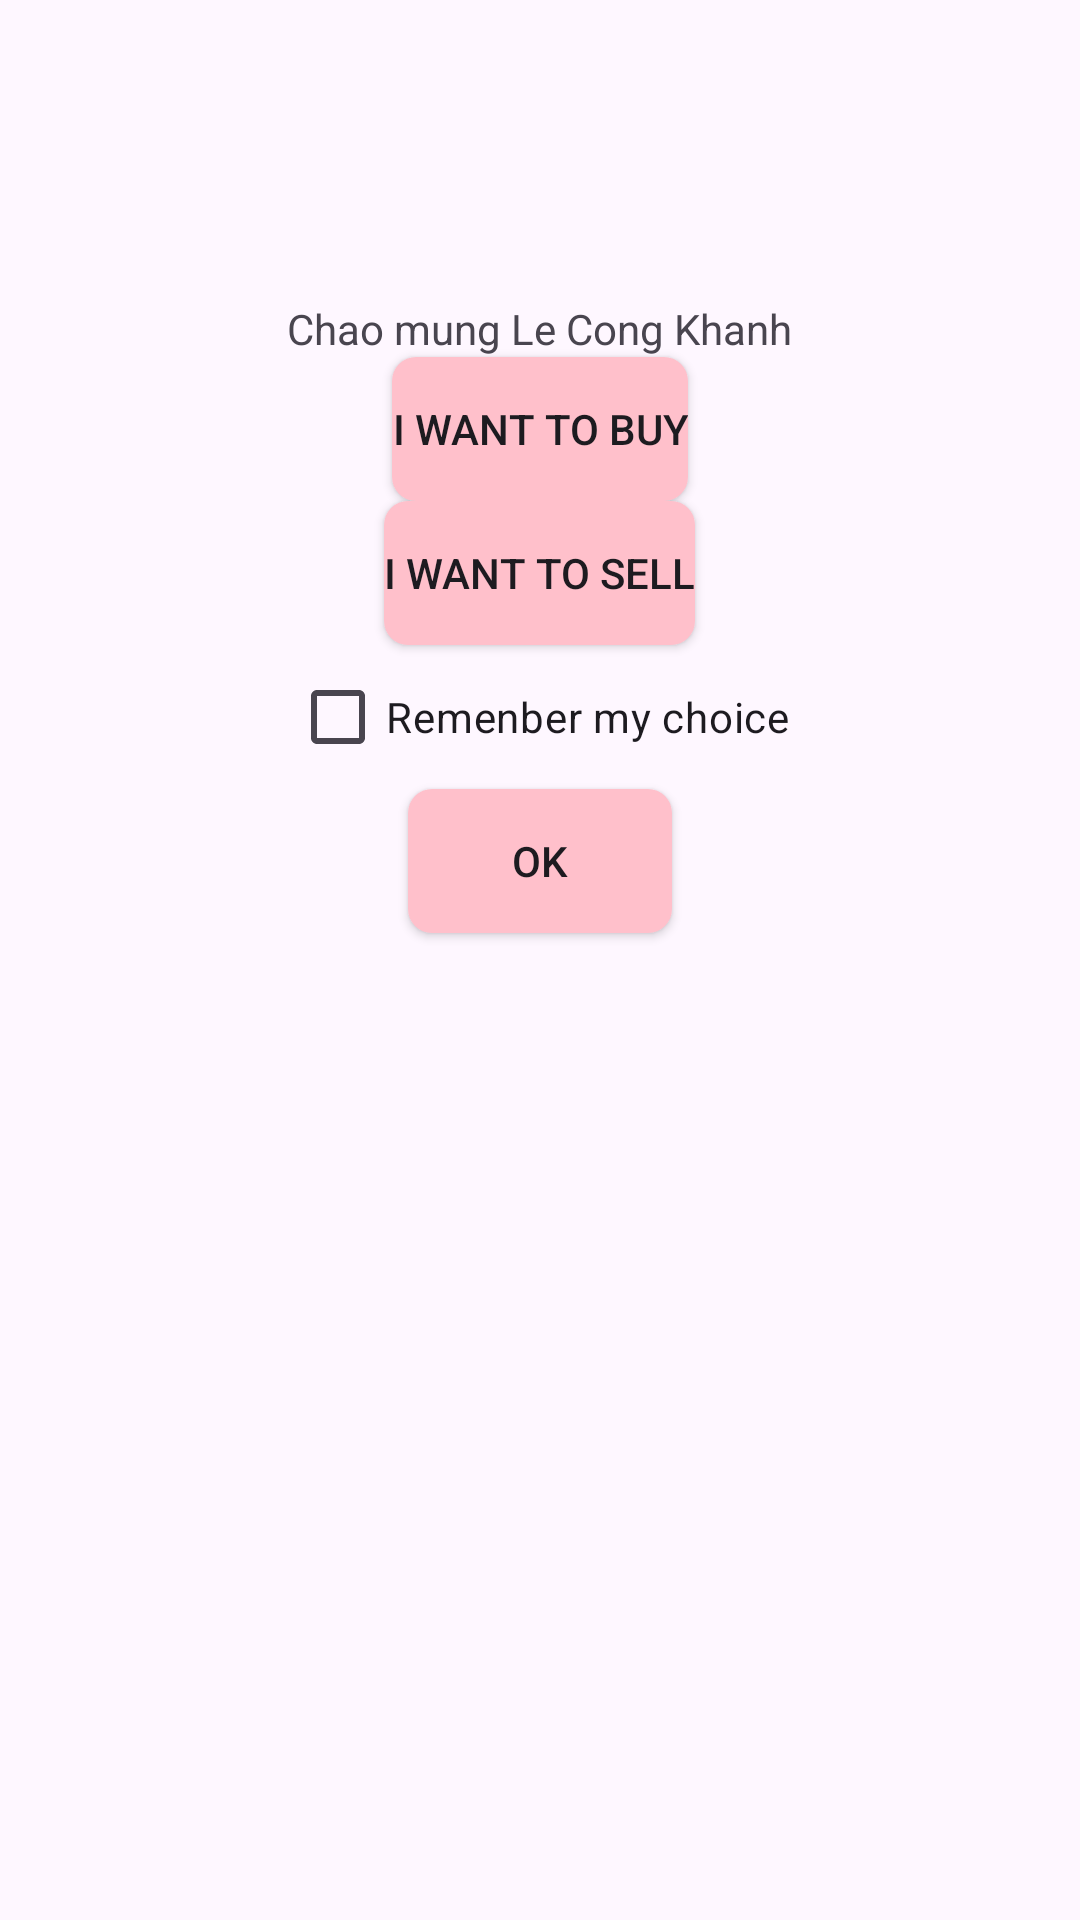

Android layout source for this screen:
<!-- AndroidManifest.xml: application theme Theme.BaiCaNhanLCK -->
<!-- res/layout/activity_main.xml -->
<?xml version="1.0" encoding="utf-8"?>
<LinearLayout xmlns:app="http://schemas.android.com/apk/res-auto"
    xmlns:tools="http://schemas.android.com/tools"
    xmlns:android="http://schemas.android.com/apk/res/android"
    android:id="@+id/main"
    android:layout_width="match_parent"
    android:layout_height="match_parent"
    tools:context=".MainActivity"
    android:orientation="vertical"
    android:layout_gravity="center">
<ImageView
    android:id="@+id/image_user"
    android:layout_width="100dp"
    android:layout_height="100dp"
    android:src="@drawable/user"
    android:layout_gravity="center"
    />
    <TextView
        android:id="@+id/wlcText"
        android:layout_width="wrap_content"
        android:layout_height="wrap_content"
        android:text="Chao mung Le Cong Khanh"
        app:layout_constraintBottom_toBottomOf="parent"
        app:layout_constraintEnd_toEndOf="parent"
        app:layout_constraintStart_toStartOf="parent"
        app:layout_constraintTop_toTopOf="parent"
        android:layout_gravity="center"/>
    <Button
        android:id="@+id/buttonBuy"
        android:layout_width="wrap_content"
        android:layout_height="wrap_content"
        android:text="I want to buy"
        android:layout_gravity="center"
        android:background="@drawable/btn"
        />
    <Button
        android:layout_width="wrap_content"
        android:layout_height="wrap_content"
        android:id="@+id/buttonSell"
        android:text="I want to sell"
        android:layout_gravity="center"
        android:background="@drawable/btn"
        />
    <CheckBox
        android:layout_width="wrap_content"
        android:layout_height="wrap_content"
        android:id="@+id/checkbox"
        android:text="Remenber my choice"
        android:layout_gravity="center"
        />
    <Button
        android:layout_width="wrap_content"
        android:layout_height="wrap_content"
        android:id="@+id/btnOK"
        android:text="OK"
        android:layout_gravity="center"
        android:background="@drawable/btn"
        />

</LinearLayout>
<!-- resources referenced by this layout -->
<resources>
  <!-- drawable btn (drawable) -->
  <?xml version="1.0" encoding="utf-8"?>
  <selector xmlns:android="http://schemas.android.com/apk/res/android">
      
      <item android:state_pressed="true">
          <shape android:shape="rectangle">
              <solid android:color="#4CAF50" /> 
              <corners android:radius="8dp" /> 
          </shape>
      </item>
  
      
      <item>
          <shape android:shape="rectangle">
              <solid android:color="#FFC0CB" /> 
              <corners android:radius="8dp" /> 
          </shape>
      </item>
  </selector>
  <style name="Theme.BaiCaNhanLCK" parent="Base.Theme.BaiCaNhanLCK" />
  <style name="Base.Theme.BaiCaNhanLCK" parent="Theme.Material3.DayNight.NoActionBar">
          
          
      </style>
</resources>
